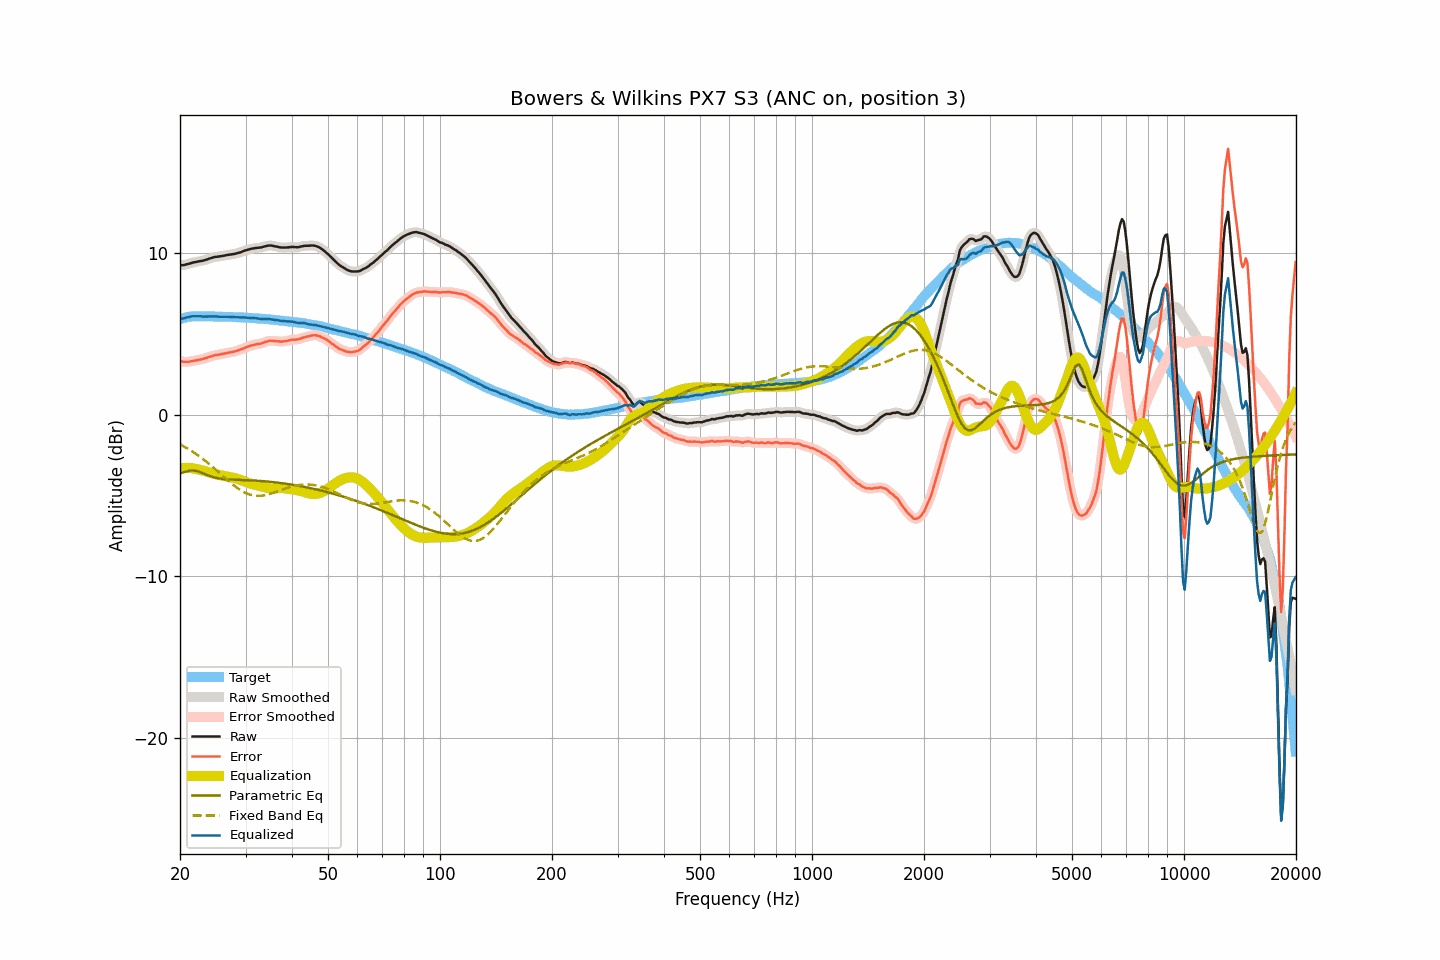

Values plotted in this chart, from the file beside it:
frequency, raw, smoothed, error, error_smoothed, equalization, parametric_eq, fixed_band_eq, equalized_raw, equalized_smoothed, target
20.00, 9.28, 9.27, 3.36, 3.35, -3.32, -3.62, -1.83, 5.96, 5.95, 5.92
20.20, 9.26, 9.27, 3.31, 3.31, -3.31, -3.60, -1.89, 5.95, 5.96, 5.95
20.40, 9.26, 9.27, 3.28, 3.29, -3.30, -3.57, -1.94, 5.96, 5.97, 5.98
20.61, 9.28, 9.28, 3.28, 3.27, -3.29, -3.54, -2.00, 5.99, 5.99, 6.00
20.81, 9.31, 9.30, 3.28, 3.27, -3.29, -3.51, -2.05, 6.02, 6.01, 6.03
21.02, 9.33, 9.33, 3.27, 3.28, -3.29, -3.49, -2.11, 6.04, 6.04, 6.06
21.23, 9.36, 9.36, 3.29, 3.29, -3.30, -3.47, -2.17, 6.06, 6.07, 6.07
21.44, 9.39, 9.39, 3.31, 3.31, -3.30, -3.46, -2.24, 6.09, 6.09, 6.08
21.66, 9.42, 9.42, 3.33, 3.33, -3.32, -3.45, -2.30, 6.10, 6.10, 6.09
21.87, 9.44, 9.44, 3.35, 3.35, -3.34, -3.46, -2.37, 6.10, 6.10, 6.09
22.09, 9.46, 9.46, 3.36, 3.37, -3.36, -3.48, -2.43, 6.10, 6.10, 6.10
22.31, 9.48, 9.48, 3.38, 3.38, -3.38, -3.50, -2.50, 6.10, 6.10, 6.10
22.54, 9.50, 9.50, 3.40, 3.40, -3.40, -3.53, -2.58, 6.10, 6.09, 6.10
22.76, 9.52, 9.52, 3.42, 3.42, -3.43, -3.57, -2.65, 6.09, 6.09, 6.10
22.99, 9.53, 9.54, 3.44, 3.45, -3.45, -3.61, -2.72, 6.08, 6.08, 6.09
23.22, 9.56, 9.56, 3.48, 3.47, -3.48, -3.66, -2.80, 6.08, 6.08, 6.08
23.45, 9.59, 9.59, 3.51, 3.51, -3.51, -3.70, -2.88, 6.08, 6.08, 6.08
23.69, 9.62, 9.62, 3.54, 3.54, -3.54, -3.74, -2.96, 6.08, 6.08, 6.08
23.92, 9.66, 9.66, 3.58, 3.57, -3.57, -3.78, -3.04, 6.09, 6.09, 6.08
24.16, 9.69, 9.69, 3.60, 3.60, -3.60, -3.81, -3.12, 6.09, 6.09, 6.09
24.40, 9.72, 9.72, 3.63, 3.64, -3.63, -3.85, -3.21, 6.09, 6.09, 6.09
24.65, 9.75, 9.75, 3.67, 3.66, -3.66, -3.87, -3.29, 6.09, 6.09, 6.08
24.89, 9.77, 9.77, 3.69, 3.69, -3.68, -3.90, -3.38, 6.09, 6.09, 6.08
25.14, 9.78, 9.78, 3.70, 3.70, -3.70, -3.92, -3.47, 6.08, 6.08, 6.08
25.39, 9.79, 9.79, 3.71, 3.72, -3.72, -3.94, -3.56, 6.07, 6.07, 6.08
25.65, 9.81, 9.81, 3.73, 3.73, -3.74, -3.95, -3.64, 6.07, 6.06, 6.08
25.91, 9.82, 9.82, 3.76, 3.75, -3.76, -3.97, -3.73, 6.06, 6.06, 6.06
26.16, 9.84, 9.84, 3.78, 3.78, -3.78, -3.98, -3.82, 6.06, 6.06, 6.06
26.43, 9.86, 9.86, 3.80, 3.80, -3.79, -3.99, -3.91, 6.06, 6.07, 6.06
26.69, 9.88, 9.88, 3.82, 3.82, -3.81, -4.00, -4.00, 6.07, 6.07, 6.06
26.96, 9.90, 9.90, 3.84, 3.84, -3.83, -4.01, -4.09, 6.07, 6.06, 6.06
27.23, 9.91, 9.91, 3.85, 3.85, -3.85, -4.01, -4.17, 6.06, 6.06, 6.06
27.50, 9.93, 9.93, 3.87, 3.87, -3.87, -4.02, -4.25, 6.06, 6.05, 6.06
27.77, 9.94, 9.94, 3.89, 3.89, -3.90, -4.02, -4.33, 6.04, 6.04, 6.05
28.05, 9.96, 9.96, 3.92, 3.92, -3.92, -4.03, -4.41, 6.04, 6.04, 6.04
28.33, 9.98, 9.98, 3.95, 3.95, -3.95, -4.03, -4.49, 6.03, 6.03, 6.03
28.62, 10.01, 10.01, 3.98, 3.98, -3.98, -4.03, -4.56, 6.03, 6.03, 6.03
28.90, 10.04, 10.04, 4.01, 4.01, -4.01, -4.04, -4.63, 6.03, 6.02, 6.03
29.19, 10.07, 10.07, 4.05, 4.05, -4.05, -4.04, -4.69, 6.02, 6.02, 6.02
29.48, 10.11, 10.11, 4.08, 4.09, -4.09, -4.04, -4.75, 6.02, 6.02, 6.03
29.78, 10.15, 10.15, 4.13, 4.13, -4.13, -4.05, -4.80, 6.02, 6.02, 6.01
30.08, 10.18, 10.18, 4.17, 4.17, -4.17, -4.05, -4.85, 6.01, 6.01, 6.01
30.38, 10.21, 10.21, 4.21, 4.21, -4.20, -4.06, -4.89, 6.01, 6.01, 6.00
30.68, 10.24, 10.24, 4.24, 4.24, -4.24, -4.06, -4.93, 6.00, 6.00, 6.00
30.99, 10.26, 10.26, 4.27, 4.27, -4.27, -4.07, -4.96, 5.99, 5.99, 5.99
31.30, 10.29, 10.29, 4.31, 4.30, -4.30, -4.07, -4.98, 5.99, 5.99, 5.98
31.61, 10.30, 10.30, 4.32, 4.33, -4.32, -4.08, -5.00, 5.98, 5.98, 5.98
31.93, 10.32, 10.32, 4.35, 4.35, -4.34, -4.08, -5.02, 5.98, 5.97, 5.97
32.24, 10.33, 10.33, 4.37, 4.37, -4.37, -4.09, -5.02, 5.96, 5.96, 5.96
32.57, 10.34, 10.34, 4.38, 4.39, -4.39, -4.09, -5.02, 5.95, 5.95, 5.96
32.89, 10.35, 10.35, 4.40, 4.40, -4.42, -4.10, -5.02, 5.93, 5.94, 5.95
33.22, 10.37, 10.37, 4.43, 4.43, -4.45, -4.11, -5.01, 5.92, 5.93, 5.94
33.55, 10.40, 10.40, 4.46, 4.46, -4.47, -4.12, -5.00, 5.93, 5.92, 5.94
33.89, 10.43, 10.43, 4.51, 4.50, -4.50, -4.13, -4.98, 5.93, 5.93, 5.92
34.23, 10.45, 10.45, 4.53, 4.54, -4.53, -4.13, -4.96, 5.92, 5.93, 5.92
34.57, 10.47, 10.47, 4.56, 4.56, -4.55, -4.14, -4.93, 5.92, 5.92, 5.91
34.92, 10.48, 10.48, 4.59, 4.58, -4.56, -4.15, -4.90, 5.92, 5.91, 5.89
35.27, 10.47, 10.47, 4.58, 4.58, -4.57, -4.16, -4.87, 5.90, 5.90, 5.89
35.62, 10.45, 10.45, 4.57, 4.57, -4.57, -4.17, -4.84, 5.88, 5.88, 5.88
35.97, 10.43, 10.43, 4.57, 4.56, -4.56, -4.19, -4.80, 5.87, 5.87, 5.86
... 635 more rows
